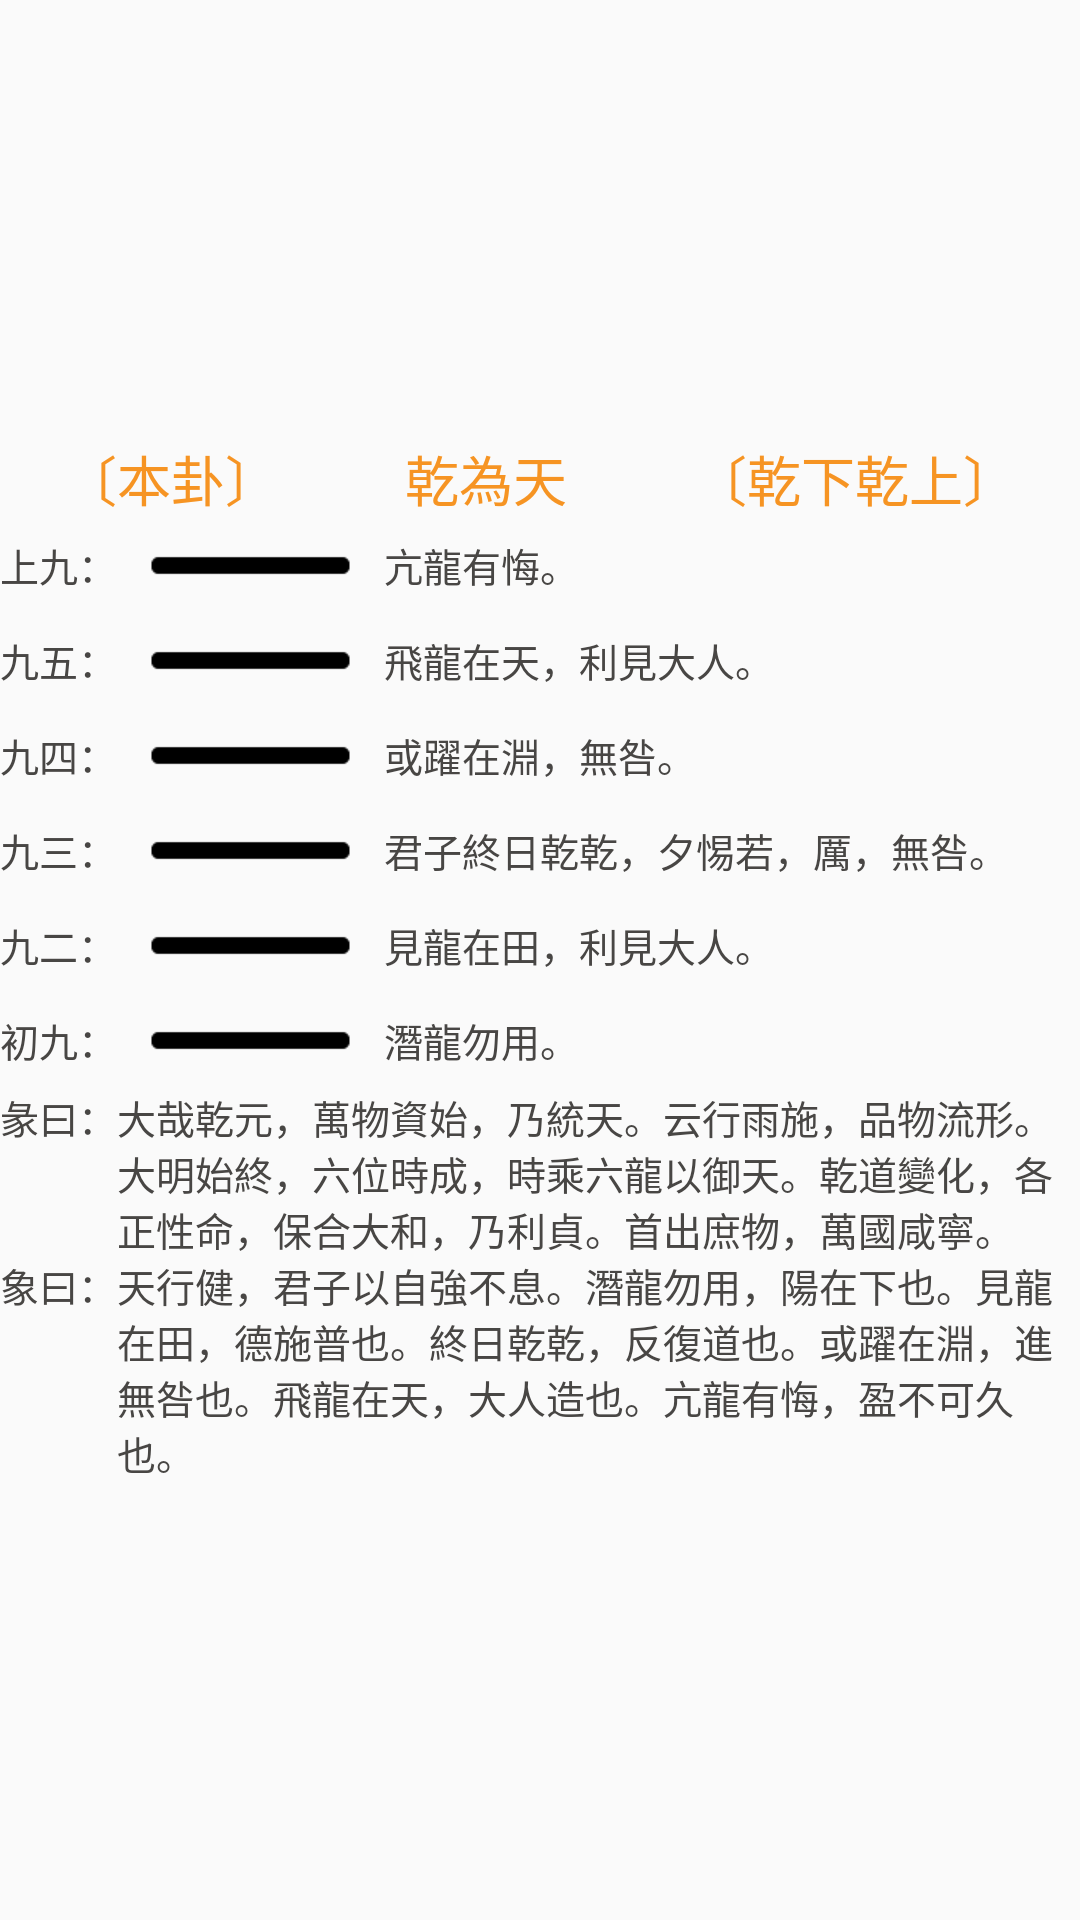

Android layout source for this screen:
<!-- AndroidManifest.xml: application theme AppTheme -->
<!-- res/layout/fragment_guaci.xml -->
<LinearLayout xmlns:android="http://schemas.android.com/apk/res/android"
    xmlns:tools="http://schemas.android.com/tools"
    android:layout_width="match_parent"
    android:layout_height="match_parent"
    android:orientation="vertical"
    android:gravity="center_vertical"
    tools:context="com.meihuayishu.vone.ui.GuaciFragment">

    <LinearLayout
        android:layout_width="match_parent"
        android:layout_height="wrap_content"
        android:orientation="horizontal">

        <TextView
            android:id="@+id/tv_order"
            style="@style/normalText"
            android:layout_width="wrap_content"
            android:layout_height="wrap_content"
            android:layout_weight="1"
            android:text="〔本卦〕" />

        <TextView
            android:id="@+id/tv_name"
            style="@style/normalText"
            android:layout_width="wrap_content"
            android:layout_height="wrap_content"
            android:layout_weight="1"
            android:text="乾為天" />

        <TextView
            android:id="@+id/tv_stru"
            style="@style/normalText"
            android:layout_width="wrap_content"
            android:layout_height="wrap_content"
            android:layout_weight="1"
            android:text="〔乾下乾上〕" />
    </LinearLayout>
    
    <LinearLayout
        android:layout_width="match_parent"
        android:layout_height="wrap_content"
        android:orientation="vertical"
        >

        <TextView
            android:id="@+id/tv_yong"
            style="@style/dmentionText"
            android:layout_width="wrap_content"
            android:layout_height="wrap_content"
            android:text="用九，見群龍無首，吉。"
            android:visibility="gone" />

        <LinearLayout
            android:layout_width="match_parent"
            android:layout_height="wrap_content"
            android:gravity="center_vertical"
            android:orientation="horizontal">

            <TextView
                android:id="@+id/tv_line6_name"
                style="@style/dmentionText"
                android:layout_width="wrap_content"
                android:layout_height="wrap_content"
                android:text="上九：" />

            <ImageView
                android:id="@+id/iv_yao6"
                android:layout_width="wrap_content"
                android:layout_height="wrap_content"
                android:layout_margin="@dimen/normal"
                android:src="@mipmap/yang" />

            <TextView
                android:id="@+id/tv_line6_content"
                style="@style/dmentionText"
                android:layout_width="wrap_content"
                android:layout_height="wrap_content"
                android:text="亢龍有悔。" />
        </LinearLayout>

        <LinearLayout
            android:layout_width="match_parent"
            android:layout_height="wrap_content"
            android:gravity="center_vertical"
            android:orientation="horizontal">

            <TextView
                android:id="@+id/tv_line5_name"
                style="@style/dmentionText"
                android:layout_width="wrap_content"
                android:layout_height="wrap_content"
                android:text="九五：" />

            <ImageView
                android:id="@+id/iv_yao5"
                android:layout_width="wrap_content"
                android:layout_height="wrap_content"
                android:layout_margin="@dimen/normal"
                android:src="@mipmap/yang" />

            <TextView
                android:id="@+id/tv_line5_content"
                style="@style/dmentionText"
                android:layout_width="wrap_content"
                android:layout_height="wrap_content"
                android:text="飛龍在天，利見大人。" />
        </LinearLayout>

        <LinearLayout
            android:layout_width="match_parent"
            android:layout_height="wrap_content"
            android:gravity="center_vertical"
            android:orientation="horizontal">

            <TextView
                android:id="@+id/tv_line4_name"
                style="@style/dmentionText"
                android:layout_width="wrap_content"
                android:layout_height="wrap_content"
                android:text="九四：" />

            <ImageView
                android:id="@+id/iv_yao4"
                android:layout_width="wrap_content"
                android:layout_height="wrap_content"
                android:layout_margin="@dimen/normal"
                android:src="@mipmap/yang" />

            <TextView
                android:id="@+id/tv_line4_content"
                style="@style/dmentionText"
                android:layout_width="wrap_content"
                android:layout_height="wrap_content"
                android:text="或躍在淵，無咎。" />
        </LinearLayout>

        <LinearLayout
            android:layout_width="match_parent"
            android:layout_height="wrap_content"
            android:gravity="center_vertical"
            android:orientation="horizontal">

            <TextView
                android:id="@+id/tv_line3_name"
                style="@style/dmentionText"
                android:layout_width="wrap_content"
                android:layout_height="wrap_content"
                android:text="九三：" />

            <ImageView
                android:id="@+id/iv_yao3"
                android:layout_width="wrap_content"
                android:layout_height="wrap_content"
                android:layout_margin="@dimen/normal"
                android:src="@mipmap/yang" />

            <TextView
                android:id="@+id/tv_line3_content"
                style="@style/dmentionText"
                android:layout_width="wrap_content"
                android:layout_height="wrap_content"
                android:text="君子終日乾乾，夕惕若，厲，無咎。" />
        </LinearLayout>

        <LinearLayout
            android:layout_width="match_parent"
            android:layout_height="wrap_content"
            android:gravity="center_vertical"
            android:orientation="horizontal">

            <TextView
                android:id="@+id/tv_line2_name"
                style="@style/dmentionText"
                android:layout_width="wrap_content"
                android:layout_height="wrap_content"
                android:text="九二：" />

            <ImageView
                android:id="@+id/iv_yao2"
                android:layout_width="wrap_content"
                android:layout_height="wrap_content"
                android:layout_margin="@dimen/normal"
                android:src="@mipmap/yang" />

            <TextView
                android:id="@+id/tv_line2_content"
                style="@style/dmentionText"
                android:layout_width="wrap_content"
                android:layout_height="wrap_content"
                android:text="見龍在田，利見大人。" />
        </LinearLayout>

        <LinearLayout
            android:layout_width="match_parent"
            android:layout_height="wrap_content"
            android:gravity="center_vertical"
            android:orientation="horizontal">

            <TextView
                android:id="@+id/tv_line1_name"
                style="@style/dmentionText"
                android:layout_width="wrap_content"
                android:layout_height="wrap_content"
                android:text="初九：" />

            <ImageView
                android:id="@+id/iv_yao1"
                android:layout_width="wrap_content"
                android:layout_height="wrap_content"
                android:layout_margin="@dimen/normal"
                android:src="@mipmap/yang" />

            <TextView
                android:id="@+id/tv_line1_content"
                style="@style/dmentionText"
                android:layout_width="wrap_content"
                android:layout_height="wrap_content"
                android:text="潛龍勿用。" />
        </LinearLayout>

    </LinearLayout>
    
    <LinearLayout
        android:layout_width="match_parent"
        android:layout_height="wrap_content"
        android:orientation="horizontal">

        <TextView
            style="@style/dmentionText"
            android:layout_width="wrap_content"
            android:layout_height="wrap_content"
            android:text="彖曰：" />

        <TextView
            android:id="@+id/tv_tuan"
            style="@style/dmentionText"
            android:layout_width="wrap_content"
            android:layout_height="wrap_content"
            android:text="大哉乾元，萬物資始，乃統天。云行雨施，品物流形。大明始終，六位時成，時乘六龍以御天。乾道變化，各正性命，保合大和，乃利貞。首出庶物，萬國咸寧。" />


    </LinearLayout>

    <LinearLayout
        android:layout_width="match_parent"
        android:layout_height="wrap_content"
        android:orientation="horizontal">

        <TextView
            style="@style/dmentionText"
            android:layout_width="wrap_content"
            android:layout_height="wrap_content"
            android:text="象曰：" />

        <TextView
            android:id="@+id/tv_xiang"
            style="@style/dmentionText"
            android:layout_width="wrap_content"
            android:layout_height="wrap_content"
            android:text="天行健，君子以自強不息。潛龍勿用，陽在下也。見龍在田，德施普也。終日乾乾，反復道也。或躍在淵，進無咎也。飛龍在天，大人造也。亢龍有悔，盈不可久也。" />
    </LinearLayout>

</LinearLayout>
<!-- resources referenced by this layout -->
<resources>
  <dimen name="normal">10dp</dimen>
  <!-- mipmap yang: png bitmap (mipmap-hdpi, 2979 bytes) -->
  <style name="dmentionText">
          <item name="android:textColor">@color/black</item>
          <item name="android:textSize">@dimen/mention_result</item>
      </style>
  <style name="normalText">
          <item name="android:textColor">@color/yellow</item>
          <item name="android:textSize">@dimen/normal_result</item>
          <item name="android:gravity">center</item>
      </style>
  <style name="AppTheme" parent="Theme.AppCompat.Light">
          
          <item name="colorPrimary">@color/colorPrimary</item>
          <item name="colorAccent">@color/colorAccent</item>
          <item name="colorPrimaryDark">@color/colorPrimary</item>
          <item name="android:windowTranslucentStatus">true</item>
          <item name="android:windowTranslucentNavigation">true</item>
          <item name="android:fitsSystemWindows">true</item>
          
          
          
          <item name="alertDialogTheme">@style/Theme.AppCompat.Light.Dialog.Alert.Self</item>
      </style>
  <color name="black">#484644</color>
  <dimen name="mention_result">13sp</dimen>
  <color name="yellow">#f69423</color>
  <dimen name="normal_result">18sp</dimen>
  <color name="colorPrimary">#edd1b0</color>
  <color name="colorAccent">#9b40d4</color>
  <style name="Theme.AppCompat.Light.Dialog.Alert.Self" parent="@style/Theme.AppCompat.Light.Dialog.Alert">
          
          <item name="colorAccent">#f1784c06</item>
          <item name="android:colorBackground">#e0edd1b0</item>
  
      </style>
</resources>
